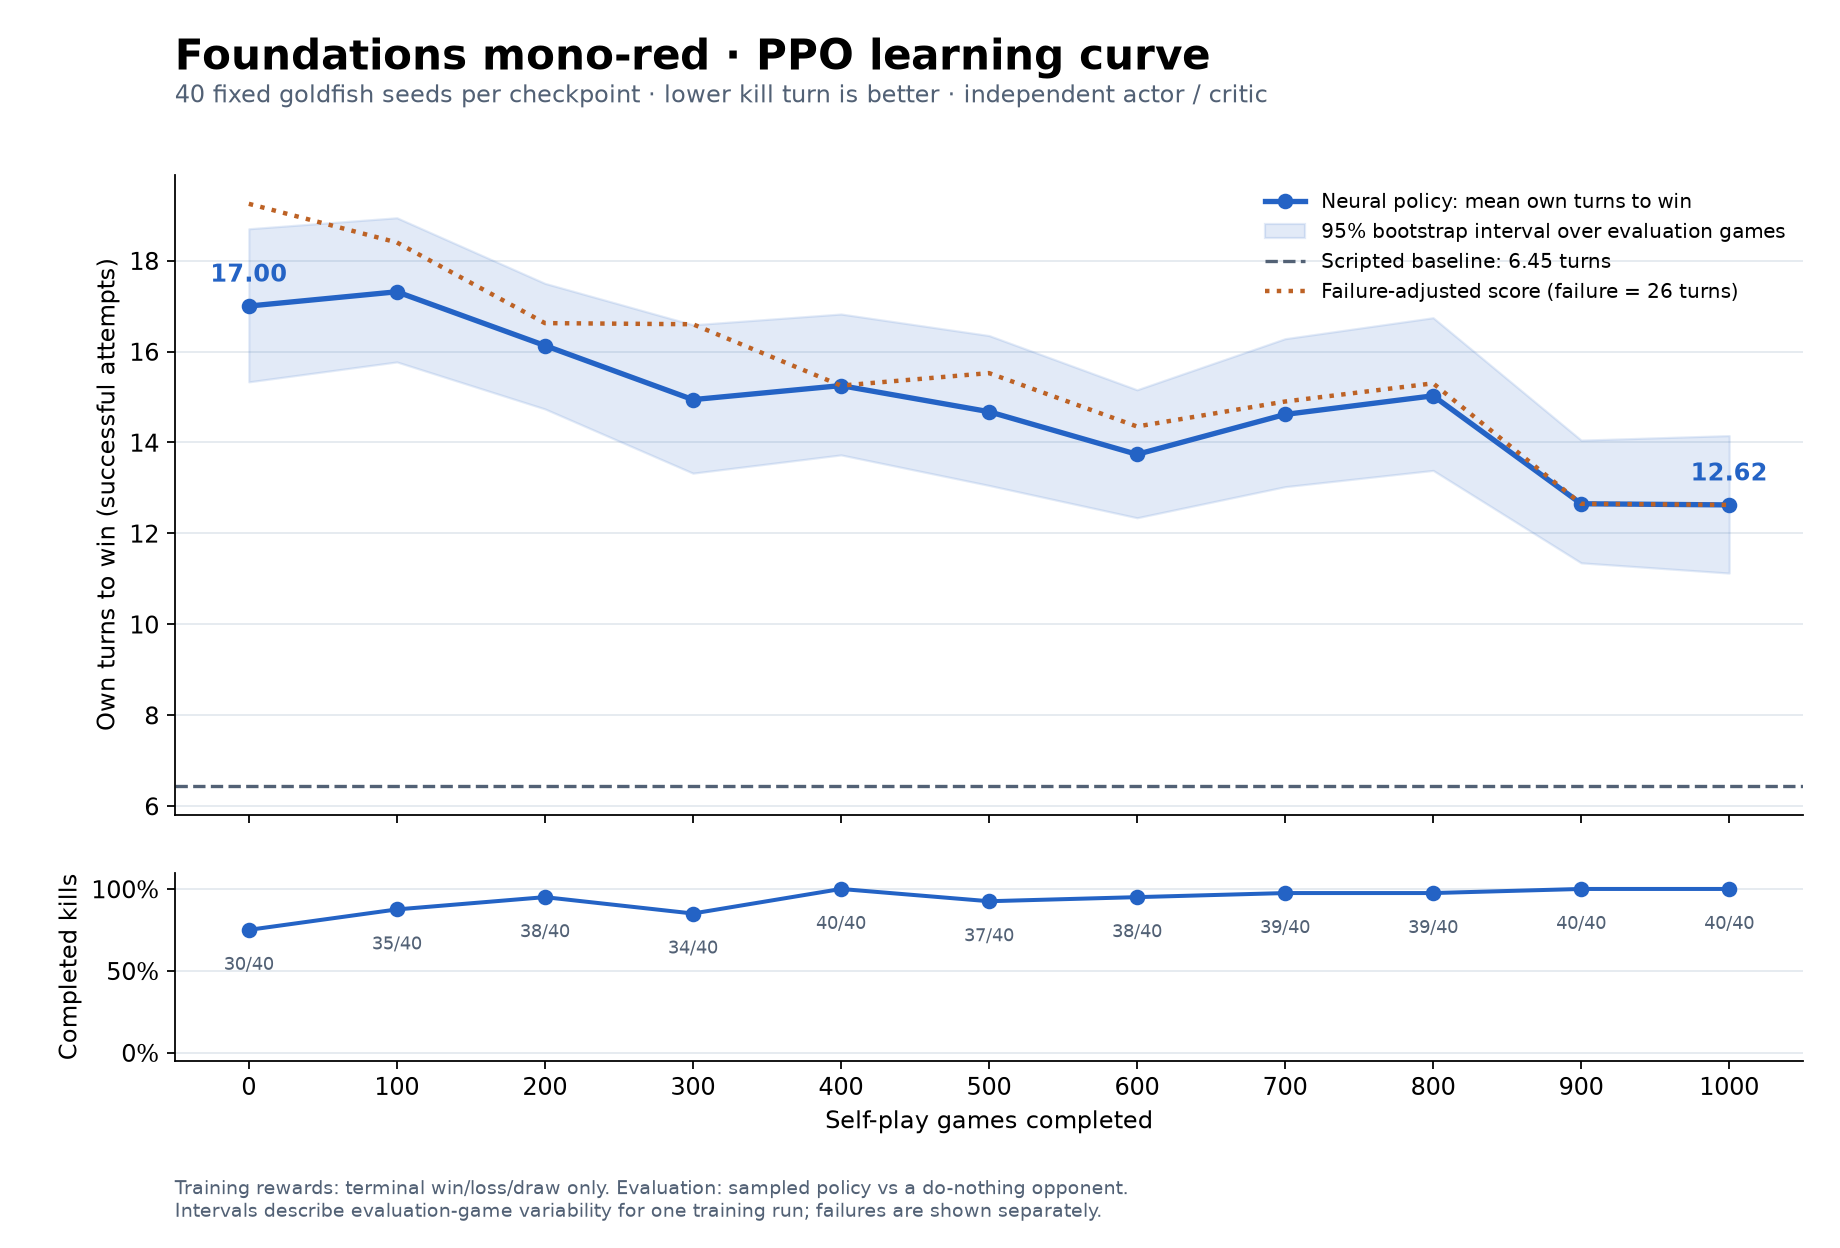

Source data for this figure (header and first rows):
training_games, mean_kill_turn, ci95_low, ci95_high, wins, attempts, failures, completion_rate, capped_turns_mean, checkpoint
0, 17.0, 15.33, 18.7, 30, 40, 10, 0.75, 19.25, .local/red-separate-1000-2026-10-18/chec…
100, 17.31, 15.77, 18.94, 35, 40, 5, 0.875, 18.4, .local/red-separate-1000-2026-10-18/chec…
200, 16.13, 14.74, 17.5, 38, 40, 2, 0.95, 16.62, .local/red-separate-1000-2026-10-18/chec…
300, 14.94, 13.32, 16.59, 34, 40, 6, 0.85, 16.6, .local/red-separate-1000-2026-10-18/chec…
400, 15.25, 13.72, 16.82, 40, 40, 0, 1.0, 15.25, .local/red-separate-1000-2026-10-18/chec…
500, 14.68, 13.05, 16.35, 37, 40, 3, 0.925, 15.53, .local/red-separate-1000-2026-10-18/chec…
600, 13.74, 12.34, 15.16, 38, 40, 2, 0.95, 14.35, .local/red-separate-1000-2026-10-18/chec…
700, 14.62, 13.03, 16.28, 39, 40, 1, 0.975, 14.9, .local/red-separate-1000-2026-10-18/chec…
800, 15.03, 13.38, 16.74, 39, 40, 1, 0.975, 15.3, .local/red-separate-1000-2026-10-18/chec…
900, 12.65, 11.35, 14.05, 40, 40, 0, 1.0, 12.65, .local/red-separate-1000-2026-10-18/chec…
1000, 12.62, 11.12, 14.15, 40, 40, 0, 1.0, 12.62, .local/red-separate-1000-2026-10-18/chec…
